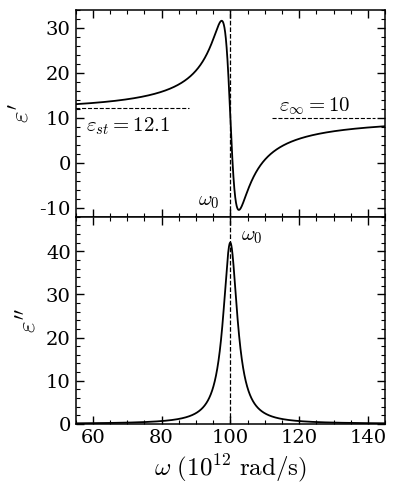

The script that saved this image: (Note: this script raises an exception after producing the figure.)
from pathlib import Path

import numpy as np
import matplotlib.pyplot as plt

# ============================================================
# Modelo de Lorentz
#
# eps(w) = eps_inf + (eps_st - eps_inf) w0^2
#          / (w0^2 - w^2 - i gamma w)
#
# Aquí w está en unidades de 10^12 rad/s
# ============================================================

eps_inf = 10.0
eps_st  = 12.1

w0    = 100.0
gamma = 5.0

w = np.linspace(55, 145, 4000)

eps = eps_inf + (eps_st - eps_inf) * w0**2 / (
    w0**2 - w**2 - 1j * gamma * w
)

eps1 = np.real(eps)
eps2 = np.imag(eps)

# ============================================================
# Estilo
# ============================================================

plt.rcParams.update({
    "font.family": "serif",
    "mathtext.fontset": "cm",
    "font.size": 15,
    "axes.labelsize": 18,
    "xtick.labelsize": 14,
    "ytick.labelsize": 14,
    "axes.linewidth": 1.1,
    "xtick.direction": "in",
    "ytick.direction": "in",
    "xtick.top": True,
    "ytick.right": True,
    "xtick.minor.visible": True,
    "ytick.minor.visible": True,
    "figure.dpi": 160,
})

fig, (ax1, ax2) = plt.subplots(
    2, 1,
    figsize=(4.2, 5.2),
    sharex=True,
    gridspec_kw={"hspace": 0.0}
)

# ============================================================
# Panel superior: parte real
# ============================================================

ax1.plot(w, eps1, color="black", lw=1.3)
ax1.axvline(w0, color="black", ls="--", lw=0.9)

# Líneas discontinuas parciales, como en la referencia
ax1.hlines(eps_st, xmin=50, xmax=88, colors="black", linestyles="--", linewidth=0.8)
ax1.hlines(eps_inf, xmin=112, xmax=142, colors="black", linestyles="--", linewidth=0.8)

# Etiquetas (bajo/sobre sus líneas discontinuas, lejos de la curva)
ax1.text(58, eps_st - 5.0, r"$\varepsilon_{st}=12.1$", fontsize=15)
ax1.text(114, eps_inf + 1.5, r"$\varepsilon_{\infty}=10$", fontsize=15)

# Etiqueta explícita de la resonancia (a la izquierda de la línea,
# donde no hay curva; a la derecha está el mínimo de eps')
ax1.text(w0 - 3.0, -9.5, r"$\omega_0$", fontsize=15, ha="right")

ax1.set_ylabel(r"$\varepsilon'$")
ax1.set_xlim(55, 145)
ax1.set_ylim(-12, 34)

# ============================================================
# Panel inferior: parte imaginaria
# ============================================================

ax2.plot(w, eps2, color="black", lw=1.3)
ax2.axvline(w0, color="black", ls="--", lw=0.9)

# Volvemos a señalar explícitamente la resonancia (desplazada a la
# derecha del pico para no solapar con la curva)
ax2.text(w0 + 3.0, 42.5, r"$\omega_0$", fontsize=15)

ax2.set_ylabel(r"$\varepsilon''$")
ax2.set_xlabel(r"$\omega\ (10^{12}\ \mathrm{rad/s})$")
ax2.set_ylim(0, 48)

# ============================================================
# Acabado final
# ============================================================

for ax in (ax1, ax2):
    ax.tick_params(which="major", length=6, width=1.0)
    ax.tick_params(which="minor", length=3, width=0.8)
    for spine in ax.spines.values():
        spine.set_linewidth(1.1)

plt.tight_layout()

out = Path(__file__).resolve().parents[2] / "Arreglos en Gráficos"
out.mkdir(exist_ok=True)
fig.savefig(out / "lorentz_permitividad.pdf", bbox_inches="tight")
fig.savefig(out / "lorentz_permitividad.png", dpi=300, bbox_inches="tight")
print(f"Guardado en: {out}")
plt.show()
